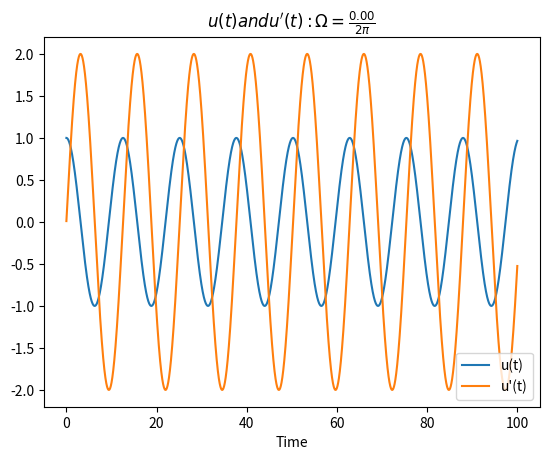
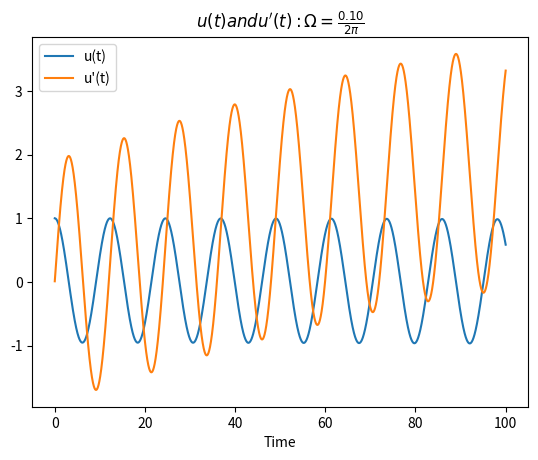
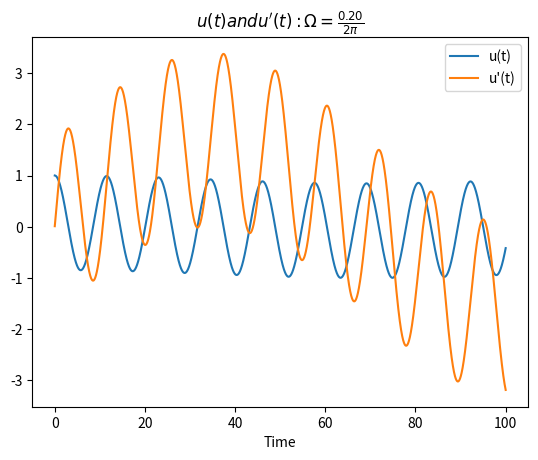
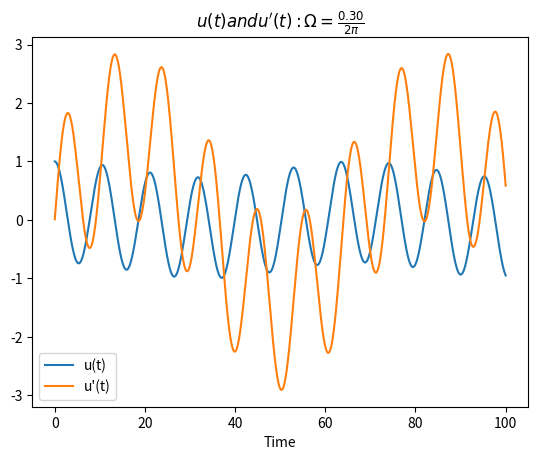
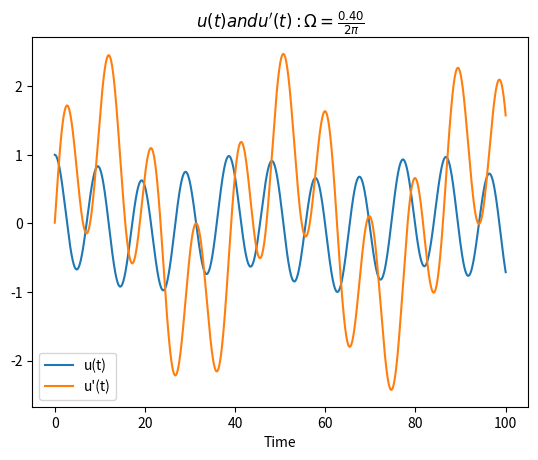
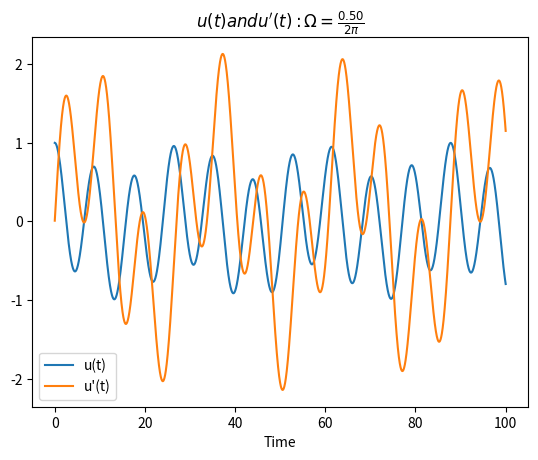
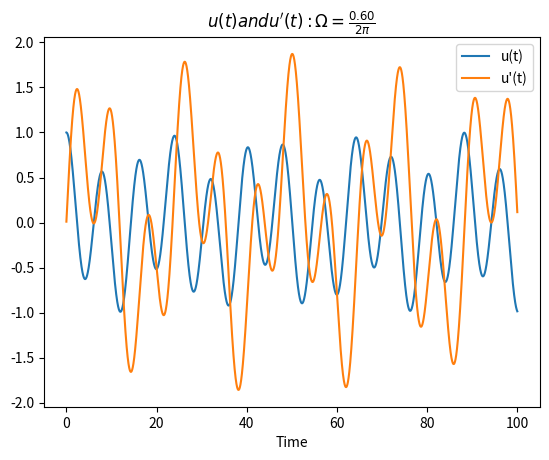
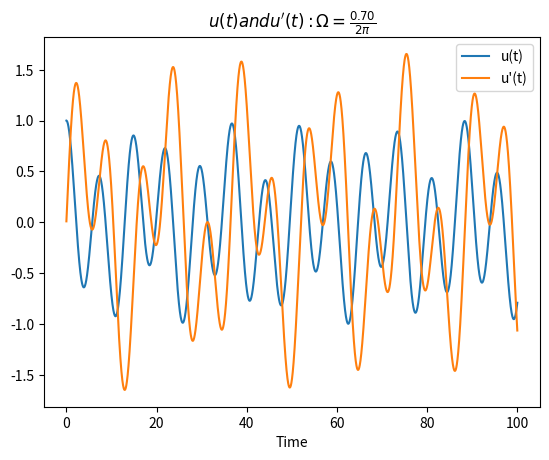
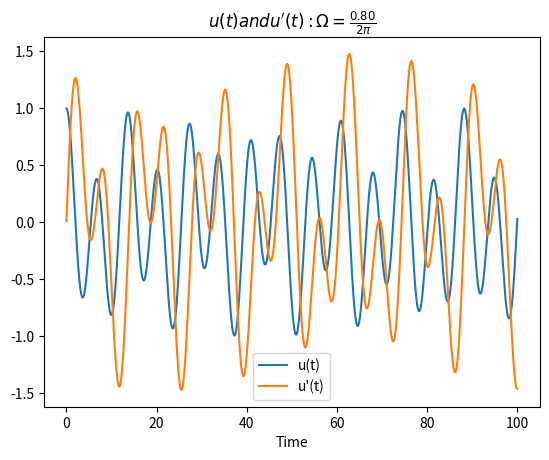
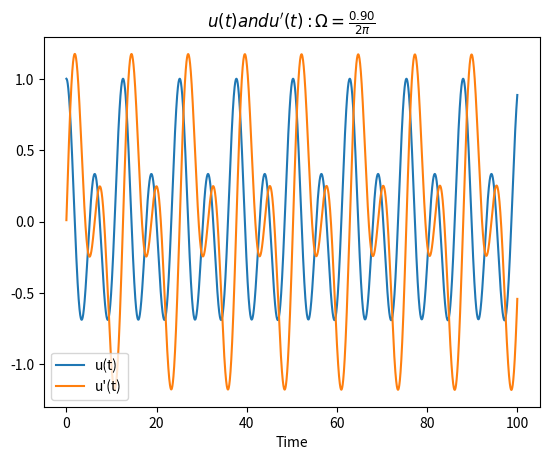
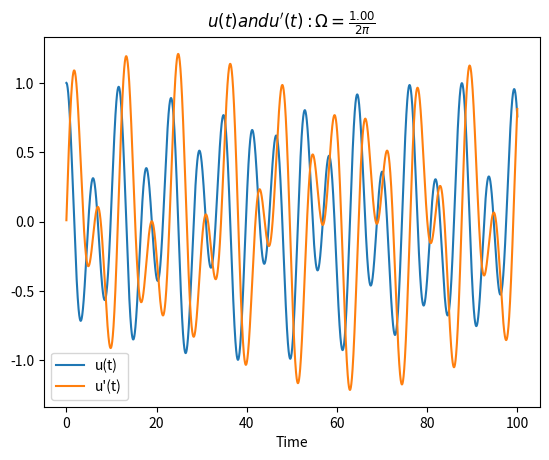

The matplotlib source for these figures, in order:
#!/usr/bin/python

from numpy import pi
import matplotlib.pyplot as plt
from scipy.integrate import ode

def f(t, y, arg1, arg2):
    u, v = y
    return [v, arg1*v - arg2*u]

#Parameters
delta = 0.5
d_delta = 0.0
tau = 1e9
a = 0.0

while a <= 1.0:

    Omega0 = a/2*pi

    f_arg = complex(-1/tau, delta)
    jac_arg = complex(abs(Omega0**2)/4, d_delta - (delta/tau))

    #f_arg = (1.0j * delta) - 1/tau
    #jac_arg = ((abs(Omega0**2))/4) + 1.0j*(d_delta - (delta/tau))

    r = ode(f).set_integrator('zvode')
    r.set_initial_value([0.0, 1.0],0.0).set_f_params(f_arg,jac_arg)

    tl = 100
    dt = 0.01

    t_vals = []
    u_vals = []
    usquare_vals = []
    v_vals = []
    vsquare_vals = []

    while r.successful() and r.t < tl:
        r.integrate(r.t+dt)
        t_vals.append(r.t)

        u_vals.append(r.y[1])
        usquare_vals.append((abs(r.y[1]))**2)
        
        v_vals.append(r.y[0])
        vsquare_vals.append((abs(r.y[0]))**2)

    plt.figure()
    plt.plot(t_vals, u_vals, label="u(t)")
    plt.plot(t_vals, v_vals, label="u'(t)")
    plt.xlabel("Time")
    plt.legend()
    plt.title(r"$u(t) and u'(t): \Omega = \frac{%5.2f}{2 \pi}$" % (a))

    #plt.figure()
    #plt.plot(t_vals, usquare_vals)
    #plt.xlabel("Time")
    #plt.title("abs(u(t)**2) and abs(v(t)**2)")
    a += 0.1

plt.show()
